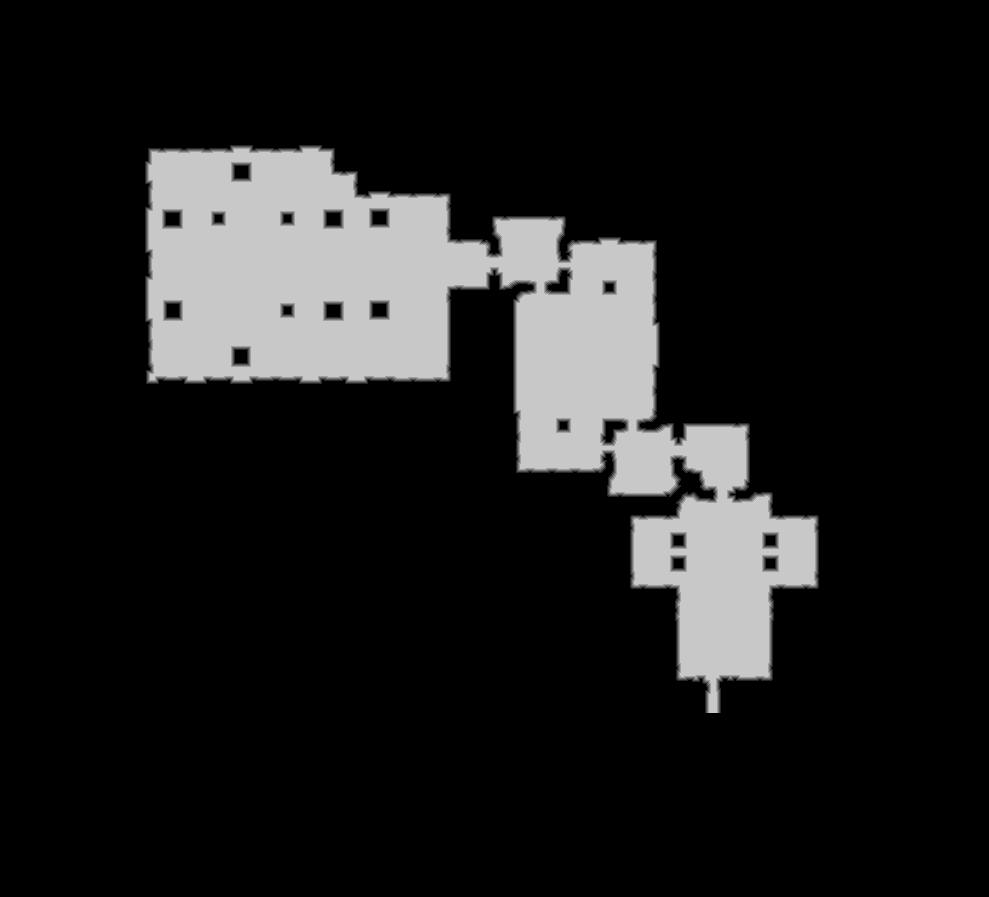

Values plotted in this chart, from the file beside it:
source	tdt_hull ranged
truth	truth_44741fe5c48.tsv
width	989
height	897
nibble	0	752711
nibble	1	4574
nibble	2	4699
nibble	3	4828
nibble	4	4968
nibble	5	115353
